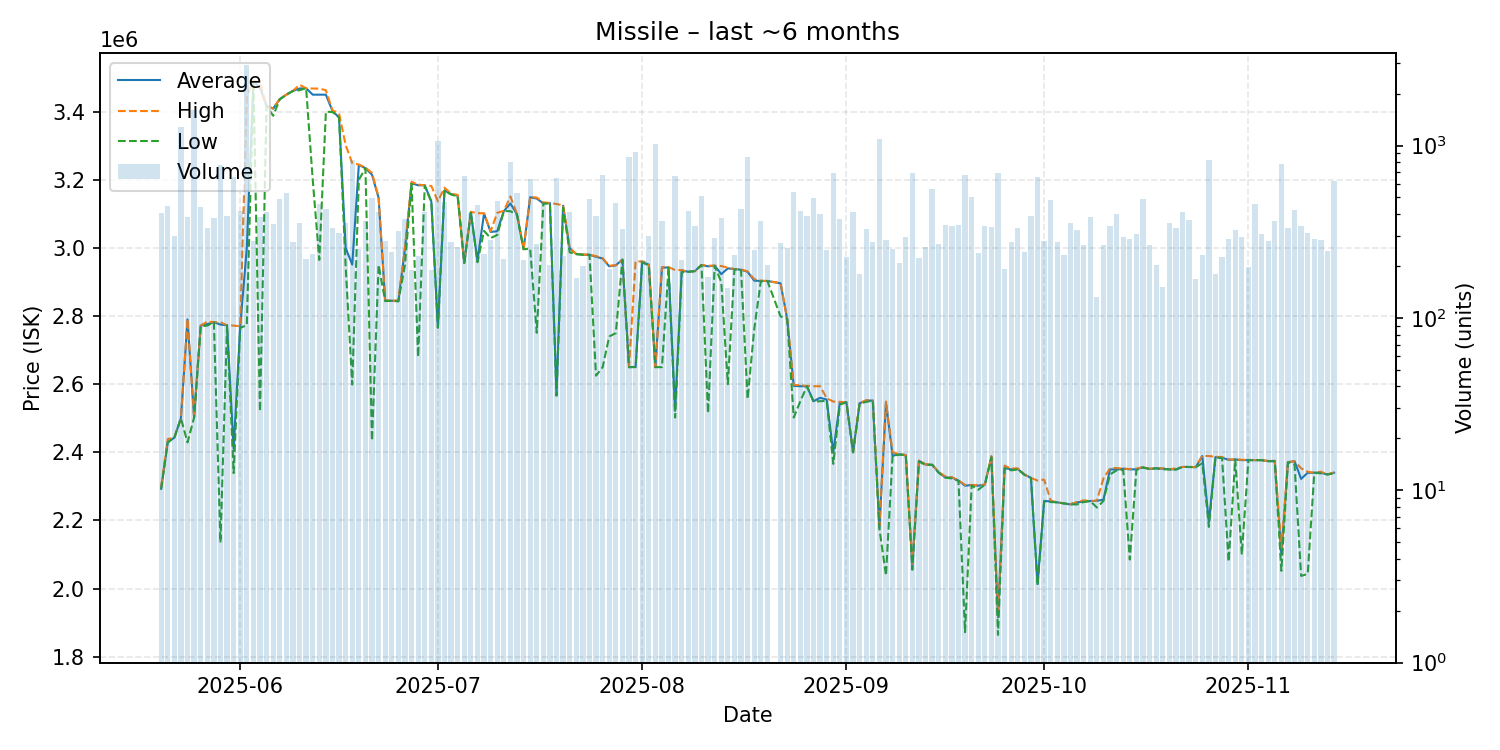

The file beside this chart, header and first rows:
date, average, highest, lowest, order_count, volume
2025-05-20, 2293000, 2300000, 2292000, 51, 407
2025-05-21, 2430000, 2439000, 2429000, 59, 448
2025-05-22, 2443000, 2443000, 2443000, 47, 297
2025-05-23, 2500000, 2500000, 2500000, 89, 1280
2025-05-24, 2790000, 2791000, 2429000, 66, 386
2025-05-25, 2502000, 2502000, 2502000, 100, 1614
2025-05-26, 2772000, 2772000, 2770000, 61, 437
2025-05-27, 2776500, 2784000, 2772000, 62, 332
2025-05-28, 2782000, 2782000, 2782000, 80, 378
2025-05-29, 2775000, 2782000, 2135000, 70, 770
2025-05-30, 2773000, 2773000, 2773000, 67, 390
2025-05-31, 2410000, 2772000, 2339000, 92, 659
2025-06-01, 2769000, 2770000, 2765500, 94, 416
2025-06-02, 3000000, 3443000, 2773000, 92, 2947
2025-06-03, 3489000, 3491000, 3488000, 75, 279
2025-06-04, 3471000, 3487000, 2520000, 65, 385
2025-06-05, 3417000, 3417000, 3417000, 59, 412
2025-06-06, 3409000, 3410000, 3388000, 82, 349
2025-06-07, 3437000, 3437000, 3436000, 86, 490
2025-06-08, 3450000, 3450000, 3450000, 97, 532
2025-06-09, 3461000, 3461000, 3461000, 64, 276
2025-06-10, 3468000, 3479000, 3463000, 50, 356
2025-06-11, 3469000, 3469000, 3469000, 40, 221
2025-06-12, 3450000, 3468000, 3201000, 78, 235
2025-06-13, 3450000, 3468000, 2965000, 76, 455
2025-06-14, 3450000, 3463000, 3400000, 93, 429
2025-06-15, 3402000, 3404000, 3399000, 68, 332
2025-06-16, 3383000, 3395000, 3383000, 74, 309
2025-06-17, 3000000, 3302000, 2946000, 64, 354
2025-06-18, 2951000, 3249000, 2599000, 78, 821
2025-06-19, 3244000, 3245000, 3200000, 71, 252
2025-06-20, 3234000, 3236000, 3234000, 72, 363
2025-06-21, 3215000, 3220000, 2434000, 92, 493
2025-06-22, 3147000, 3150000, 2950000, 87, 414
2025-06-23, 2845000, 2846000, 2844000, 64, 281
2025-06-24, 2845000, 2845000, 2845000, 60, 241
2025-06-25, 2844000, 2846000, 2843000, 64, 318
2025-06-26, 2999000, 3000000, 2950000, 53, 375
2025-06-27, 3190000, 3194000, 3189000, 60, 189
2025-06-28, 3184000, 3186000, 2680000, 74, 230
2025-06-29, 3184000, 3184000, 3182000, 73, 413
2025-06-30, 3137000, 3182000, 3136000, 46, 189
2025-07-01, 2766000, 3137000, 2766000, 86, 1062
2025-07-02, 3169000, 3177000, 3168000, 61, 470
2025-07-03, 3158000, 3159000, 3157000, 59, 275
2025-07-04, 3153000, 3156000, 3151000, 57, 258
2025-07-05, 2956000, 2956000, 2956000, 57, 663
2025-07-06, 3105000, 3106000, 3104000, 65, 407
2025-07-07, 2963000, 3102000, 2958000, 64, 451
2025-07-08, 3101000, 3102000, 3050000, 47, 235
2025-07-09, 3047000, 3049000, 3029000, 50, 282
2025-07-10, 3049000, 3103000, 3038000, 57, 476
2025-07-11, 3108000, 3109000, 3108000, 51, 221
2025-07-12, 3130500, 3151000, 3108000, 82, 798
2025-07-13, 3099000, 3100000, 3097000, 61, 531
2025-07-14, 2997000, 2997000, 2996000, 44, 218
2025-07-15, 3149000, 3150000, 2998000, 74, 637
2025-07-16, 3145000, 3148000, 2751000, 44, 267
2025-07-17, 3131000, 3134000, 3130000, 58, 471
2025-07-18, 3132000, 3132000, 3131000, 52, 202
... 118 more rows
